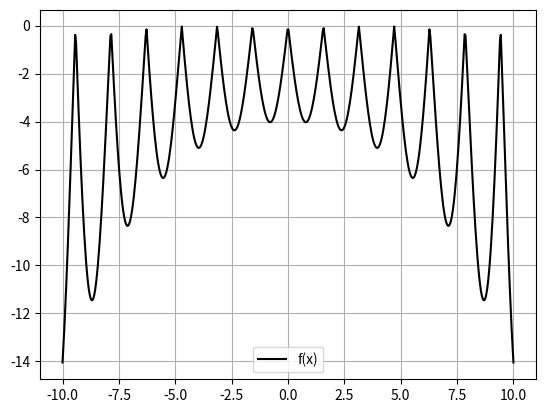

Reproduce this figure in Python.
import matplotlib.pyplot as plt
import numpy as np


def func(x):
    """
    f(x)=−|sin(x)cos(A)exp(|1−√(x^2+ A^2)/π|)
    """
    A = 9.66459
    f = -abs(np.sin(x) * np.cos(x)
             * np.exp(abs(1 - np.sqrt(x**2 + A**2) / np.pi)))

    return f


if __name__ == "__main__":
    xmin = -10.0
    xmax = 10.0
    count = 500

    xdata = np.linspace(xmin, xmax, count)
    ydata1 = [func(x) for x in xdata]

    plt.plot(xdata, ydata1, "-k", label="f(x)")
    plt.legend()

    plt.grid()
    plt.show()
